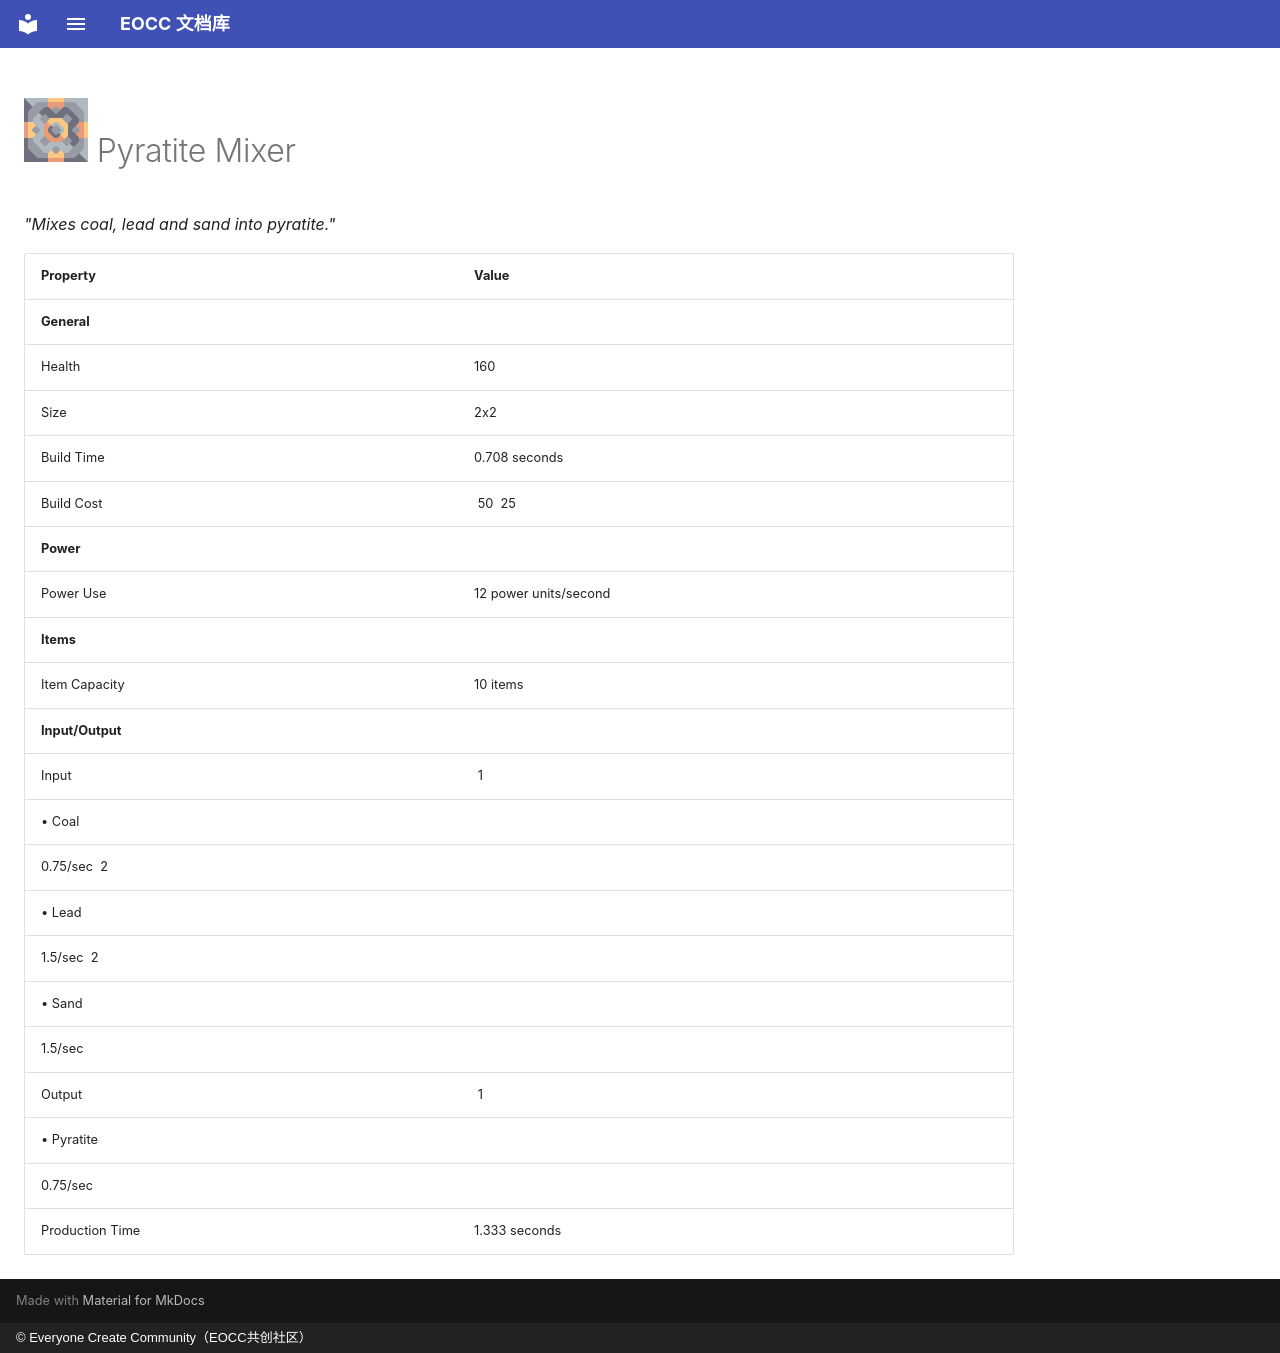

repository: eoccc/eoccc.github.io · page: wiki/mindustry/en/content/blocks/crafting/190-pyratite-mixer/index.html · generator: mkdocs · copyright: © Everyone Create Community（EOCC共创社区）

# <img src="../../../../../../../ext/img/mindustry/block-pyratite-mixer-ui.png" alt=""> Pyratite Mixer

*"Mixes coal, lead and sand into pyratite."*

| Property | Value |
|---|---|
| **General** |  |
| Health | 160 |
| Size | 2x2 |
| Build Time | 0.708  seconds |
| Build Cost | [<img src="../../../../../../../ext/img/mindustry/item-copper.png" alt="">](/wiki/content/items/0-copper) 50 [<img src="../../../../../../../ext/img/mindustry/item-lead.png" alt="">](/wiki/content/items/1-lead) 25 |
| **Power** |  |
| Power Use | 12  power units/second |
| **Items** |  |
| Item Capacity | 10  items |
| **Input/Output** |  |
| Input | [<img src="../../../../../../../ext/img/mindustry/item-coal.png" alt="">](/wiki/content/items/5-coal) 1
 • Coal |
| 0.75/sec [<img src="../../../../../../../ext/img/mindustry/item-lead.png" alt="">](/wiki/content/items/1-lead) 2
 • Lead |  |
| 1.5/sec [<img src="../../../../../../../ext/img/mindustry/item-sand.png" alt="">](/wiki/content/items/4-sand) 2
 • Sand |  |
| 1.5/sec |  |
| Output | [<img src="../../../../../../../ext/img/mindustry/item-pyratite.png" alt="">](/wiki/content/items/15-pyratite) 1
 • Pyratite |
| 0.75/sec |  |
| Production Time | 1.333  seconds |
